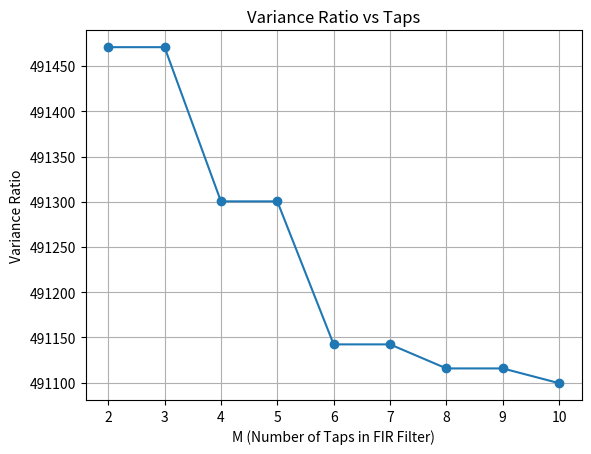

Reproduce this figure in Python.
#MATTHEW KLEIN
#ECEN 610
#LAB 4 Sampler Error Modeling and Correction
# 3.

import numpy as np
import matplotlib.pyplot as plt

N = 7  # Number of ADC bits
full_scale_range = 1.0  # Full-scale range of the ADC (in volts)
delta = full_scale_range / (2 ** N)  # Quantization step size
variance_quantization_noise = delta**2 / 12  # Variance of quantization noise

fs = 10e9  # Sampling frequency (10 GHz)
f_tones = [0.2e9, 0.58e9, 1e9, 1.7e9, 2.4e9]
t = np.linspace(0, 1e-6, int(fs * 1e-6))
signal = sum(np.sin(2 * np.pi * f * t) for f in f_tones)

sampling_error = 1.4945*(10**-5) 
quantization_noise = (delta**2)/12
adc_output = signal + sampling_error + quantization_noise

# least squares
def fir_filter(adc_output, M):
    # Create the filter matrix
    X = np.zeros((len(adc_output) - M + 1, M))
    for i in range(M):
        X[:, i] = adc_output[i:len(adc_output) - M + 1 + i]
    # Estimate sampling error using least squares
    y = adc_output[M-1:]  # Target values
    h = np.linalg.lstsq(X, y, rcond=None)[0]  # FIR filter coefficients
    estimated_error = np.convolve(adc_output, h, mode='same')  # Filtered output
    return estimated_error

M_values = range(2, 11)
variance_ratios = []

for M in M_values:
    estimated_error = fir_filter(adc_output, M)
    corrected_output = adc_output + estimated_error  # Correct the ADC output
    E = corrected_output - signal  # Compute error signal
    variance_E = np.var(E)  # Variance of the error signal
    variance_ratios.append(variance_E / variance_quantization_noise)

plt.plot(M_values, variance_ratios, marker='o')
plt.title("Variance Ratio vs Taps")
plt.xlabel("M (Number of Taps in FIR Filter)")
plt.ylabel("Variance Ratio")
plt.grid()
plt.show()
